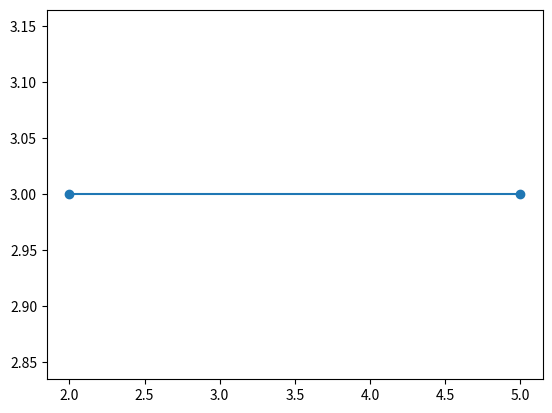

This chart was generated by the following Python code:
# [redacted]
# [redacted]
# 2020B

import matplotlib.pyplot as plt
x=[2,5]
y=[3,3]
plt.plot(x,y)
plt.scatter(x,y)
plt.show()